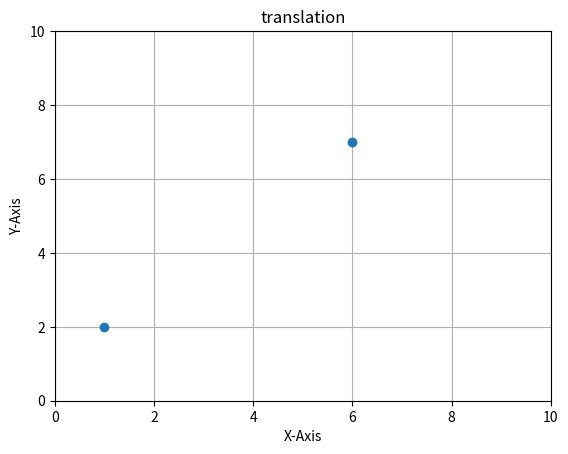

The script that saved this image: (Note: this script raises an exception after producing the figure.)
import math

import matplotlib.pyplot as plt
from pylab import imread,imshow,show


class Transformation:

    def ploting(self,x,y,xnew,ynew, title_):

        plt.xlim(0, 10)
        plt.ylim(0, 10)

        plt.grid()
        plt.title(title_)
        # st=input("enter the tittle")
        plt.xlabel("X-Axis")
        plt.ylabel("Y-Axis")
        xpoints = [x, xnew]
        ypoints = [y, ynew]

        plt.plot(xpoints, ypoints, "o")
        plt.show()




    def rotation(self, x, y, angel):
        """

        :param x: it take the input x coordinates
        :param y: it take the input y coordinates
        :param angel: it tells at which degree object will  rotate
        :return: it returns the new x and y coordinate after rotation transformation
        """
        xnew = ((x * (math.cos(angel))) - (y * (math.sin(angel))))
        ynew = ((y * (math.cos(angel))) + (x * (math.sin(angel))))
        return xnew, ynew


    def translation(self,x,y,Tx,Ty,graph=True):
        """
        summary line:
        In 2D translation object moves from one position to another in a two dimensional plane.
        :parameters:
        :param x: initial x coordinate taken by user
        :param y: old  y coordinate taken by user
        :param Tx: translation vector that will be added in initial coordinates.
        :param Ty:shift vector or translational vector
        :return:
         it return new coordinates of object after translation
        """
        xnew = x + Tx
        ynew = y + Ty

        if graph == True:
            self.ploting(x, y, xnew, ynew, 'translation')
            plt.savefig('/home/<user>/pictures.png')
            image = plt.imread('/home/<user>/pictures.png')
            plt.imshow(image)
            plt.show()
        else:
            return xnew, ynew


    def scaling(x,y,Sx, Sy):
        """
        summary line:
        In scaling we modifying or altering the size of objects.
        parameter:
        :param x:initial x coordinates of the object
        :param y:initial y coordinates of the object
        :param Sx:Scaling factor for X-axis
        :param Sy:Scaling factor for Y-axis
        :return:
        it return new coordinates of object after scaling
        """
        xnew = x * Sx
        ynew = y * Sy
        return xnew, ynew


    def sheringX(self,x,y,Shx):
        """

        :param x: initial x coordinates of the object
        :param y: initial x coordinates of the object
        :param Shx:Shearing parameter towards X direction
        :return:return New coordinates of the object after shearing
        """
        return x + (Shx * y)


    def sheringY(self,y,x,Shy):
        """

        :param y:  initial y coordinates of the object
        :param x:  initial x coordinates of the object
        :param Shy: Shearing parameter towards Y direction
        :return: return New coordinates of the object after shearing
        """
        return y + (Shy * x)




if __name__ == "__main__":
    t = Transformation()
    t.translation(1,2,5,5)#, graph=False)
    # print(xnew,ynew)
    # Transformation.ploting(1, 2, xnew, ynew )




